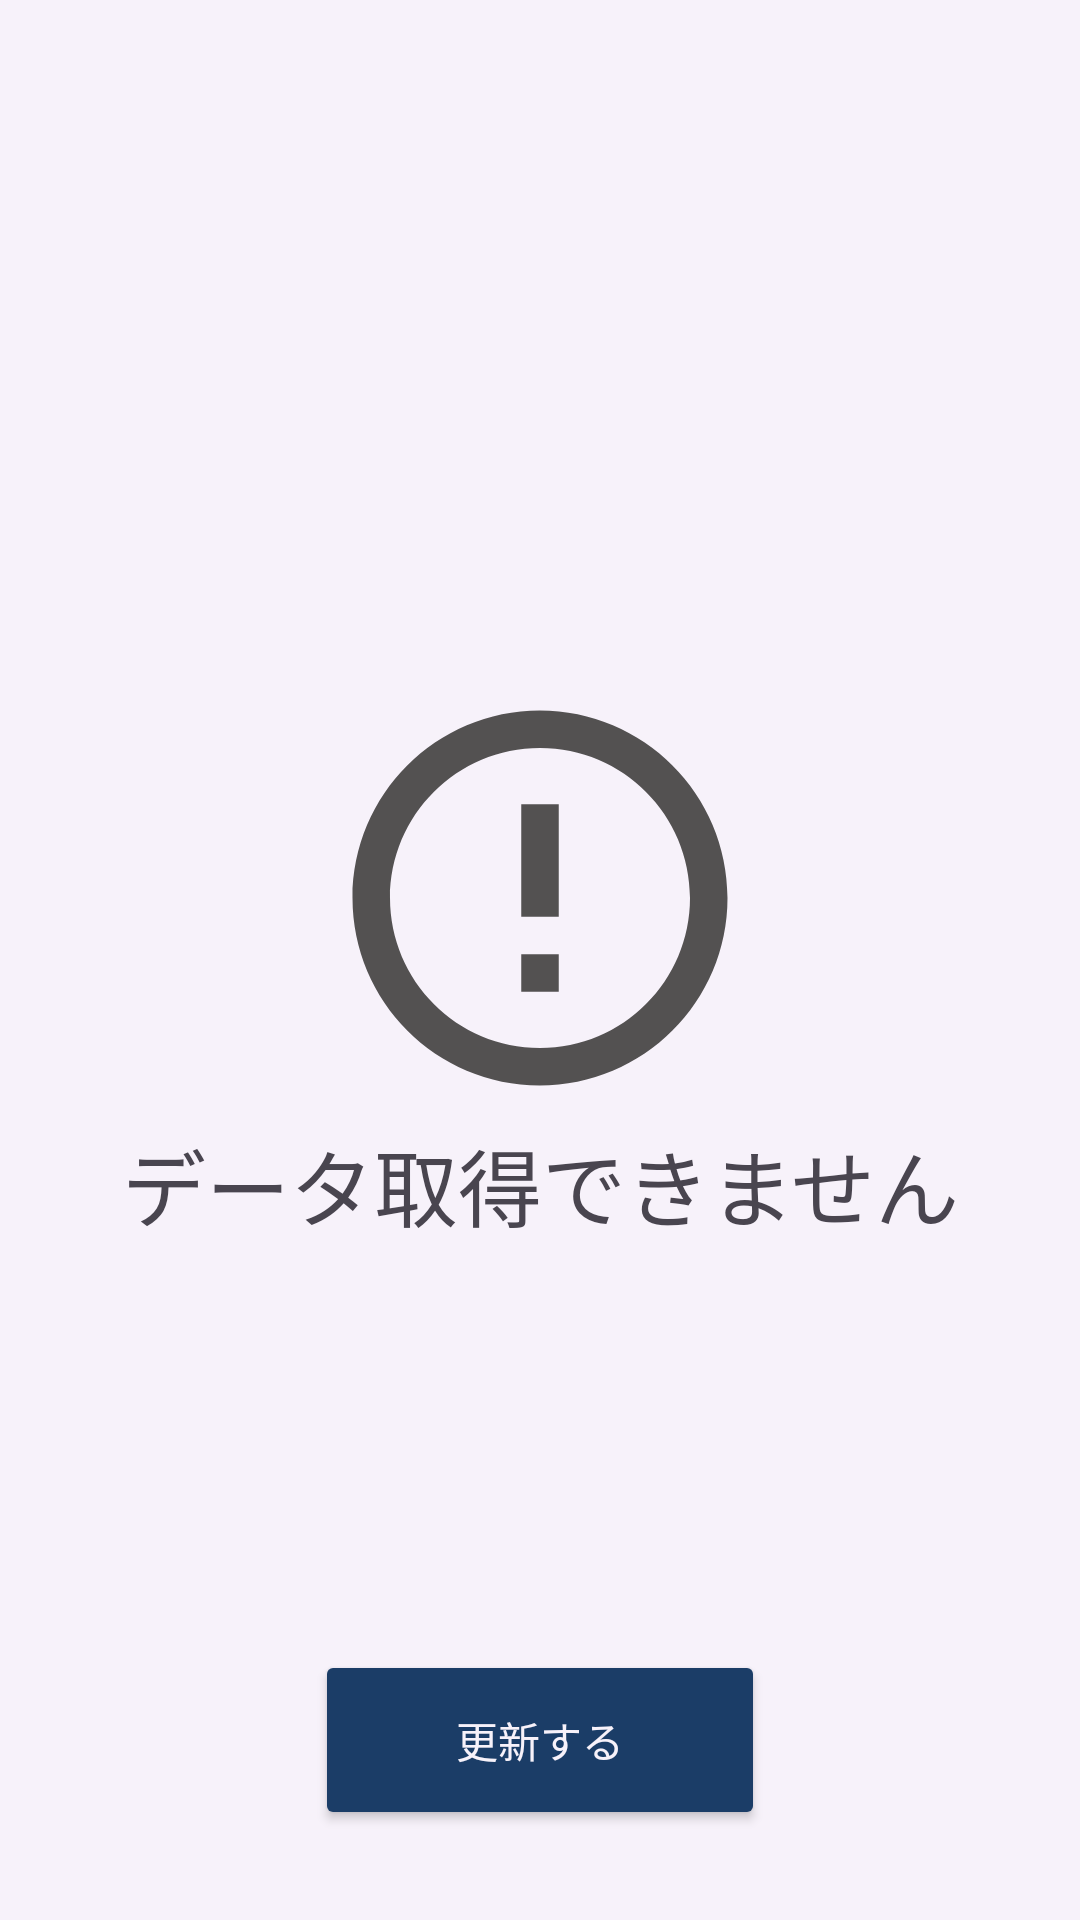

The Android layout XML behind this screen, and the referenced resources:
<!-- AndroidManifest.xml: application theme Theme.Shopping_app -->
<!-- res/layout/fragment_pager_empty.xml -->
<?xml version="1.0" encoding="utf-8"?>
<FrameLayout
    style="@style/BottomSheetBackgroundStyle"
    xmlns:android="http://schemas.android.com/apk/res/android"
    xmlns:app="http://schemas.android.com/apk/res-auto"
    android:layout_width="match_parent"
    android:layout_height="match_parent">
        <androidx.constraintlayout.widget.ConstraintLayout
            android:layout_width="match_parent"
            android:layout_height="match_parent">
            <LinearLayout
                android:layout_width="match_parent"
                android:layout_height="match_parent"
                android:gravity="center"
                android:orientation="vertical"
                app:layout_constraintEnd_toEndOf="parent"
                app:layout_constraintStart_toStartOf="parent"
                app:layout_constraintTop_toTopOf="parent">
                <ImageView
                    android:layout_width="match_parent"
                    android:layout_height="150dp"
                    android:src="@drawable/ic_error_outline" />

                <TextView
                    android:layout_width="match_parent"
                    android:layout_height="wrap_content"
                    android:gravity="center"
                    android:text="@string/cantGetData"
                    android:textSize="28dp" />
            </LinearLayout>
            <Button
                android:id="@+id/refreshButton"
                style="@style/ButtonStyle"
                android:layout_width="150dp"
                android:layout_height="60dp"
                android:text="@string/refresh"
                android:textSize="14sp"
                android:textColor="@color/toolbarColorLight"
                android:layout_marginBottom="20dp"
                app:layout_constraintEnd_toEndOf="parent"
                app:layout_constraintStart_toStartOf="parent"
                app:layout_constraintBottom_toBottomOf="parent"/>
        </androidx.constraintlayout.widget.ConstraintLayout>
</FrameLayout>
<!-- resources referenced by this layout -->
<resources>
  <color name="toolbarColorLight">#F7F2FA</color>
  <!-- drawable ic_error_outline (drawable) -->
  <vector xmlns:android="http://schemas.android.com/apk/res/android" android:height="24dp" android:tint="@color/iconColor" android:viewportHeight="24" android:viewportWidth="24" android:width="24dp">
        
      <path android:fillColor="@android:color/white" android:pathData="M11,15h2v2h-2zM11,7h2v6h-2zM11.99,2C6.47,2 2,6.48 2,12s4.47,10 9.99,10C17.52,22 22,17.52 22,12S17.52,2 11.99,2zM12,20c-4.42,0 -8,-3.58 -8,-8s3.58,-8 8,-8 8,3.58 8,8 -3.58,8 -8,8z"/>
      
  </vector>
  <string name="cantGetData">データ取得できません</string>
  <string name="refresh">更新する</string>
  <style name="BottomSheetBackgroundStyle">
          <item name="android:background">@drawable/bottomsheetbg</item>
          <item name="android:backgroundTint">@color/toolbarColorLight</item>
      </style>
  <style name="ButtonStyle" parent="ShapeAppearanceOverlay.Material3.FloatingActionButton">
          <item name="backgroundTint">@color/buttonColor</item>
          <item name="android:fontFamily">@font/rounded_mplus</item>
      </style>
  <style name="Theme.Shopping_app" parent="Base.Theme.Shopping_app" />
  <color name="iconColor">#535151</color>
  <!-- drawable bottomsheetbg (drawable) -->
  <?xml version="1.0" encoding="utf-8"?>
  <shape xmlns:android="http://schemas.android.com/apk/res/android">
  
      <solid
          android:color="@color/toolbarColorLight"/>
  
      <padding
          android:left="10dp"
          android:right="10dp"
          android:top="10dp"
          android:bottom="10dp"/>
      
  
  </shape>
  <color name="buttonColor">#1B3D67</color>
  <style name="Base.Theme.Shopping_app" parent="Theme.Material3.DayNight.NoActionBar">
          
          
          <item name="colorPrimary">@color/textColor</item> 
          <item name="colorPrimaryVariant">@color/buttonColor</item> 
          <item name="colorOnPrimary">@color/toolbarColorLight</item> 
          <item name="android:statusBarColor">@color/toolbarColorLight</item>
  
          <item name="android:navigationBarColor">@color/toolbarColorLight</item>
          <item name="fontFamily">@font/rounded_mplus</item>
          <item name="snackbarStyle">@style/MySnackBarStyle</item>
      </style>
  <color name="textColor">#2d5f9c</color>
  <style name="MySnackBarStyle" parent="Widget.Material3.Snackbar">
          <item name="android:layout_margin">40dp</item>
      </style>
</resources>
